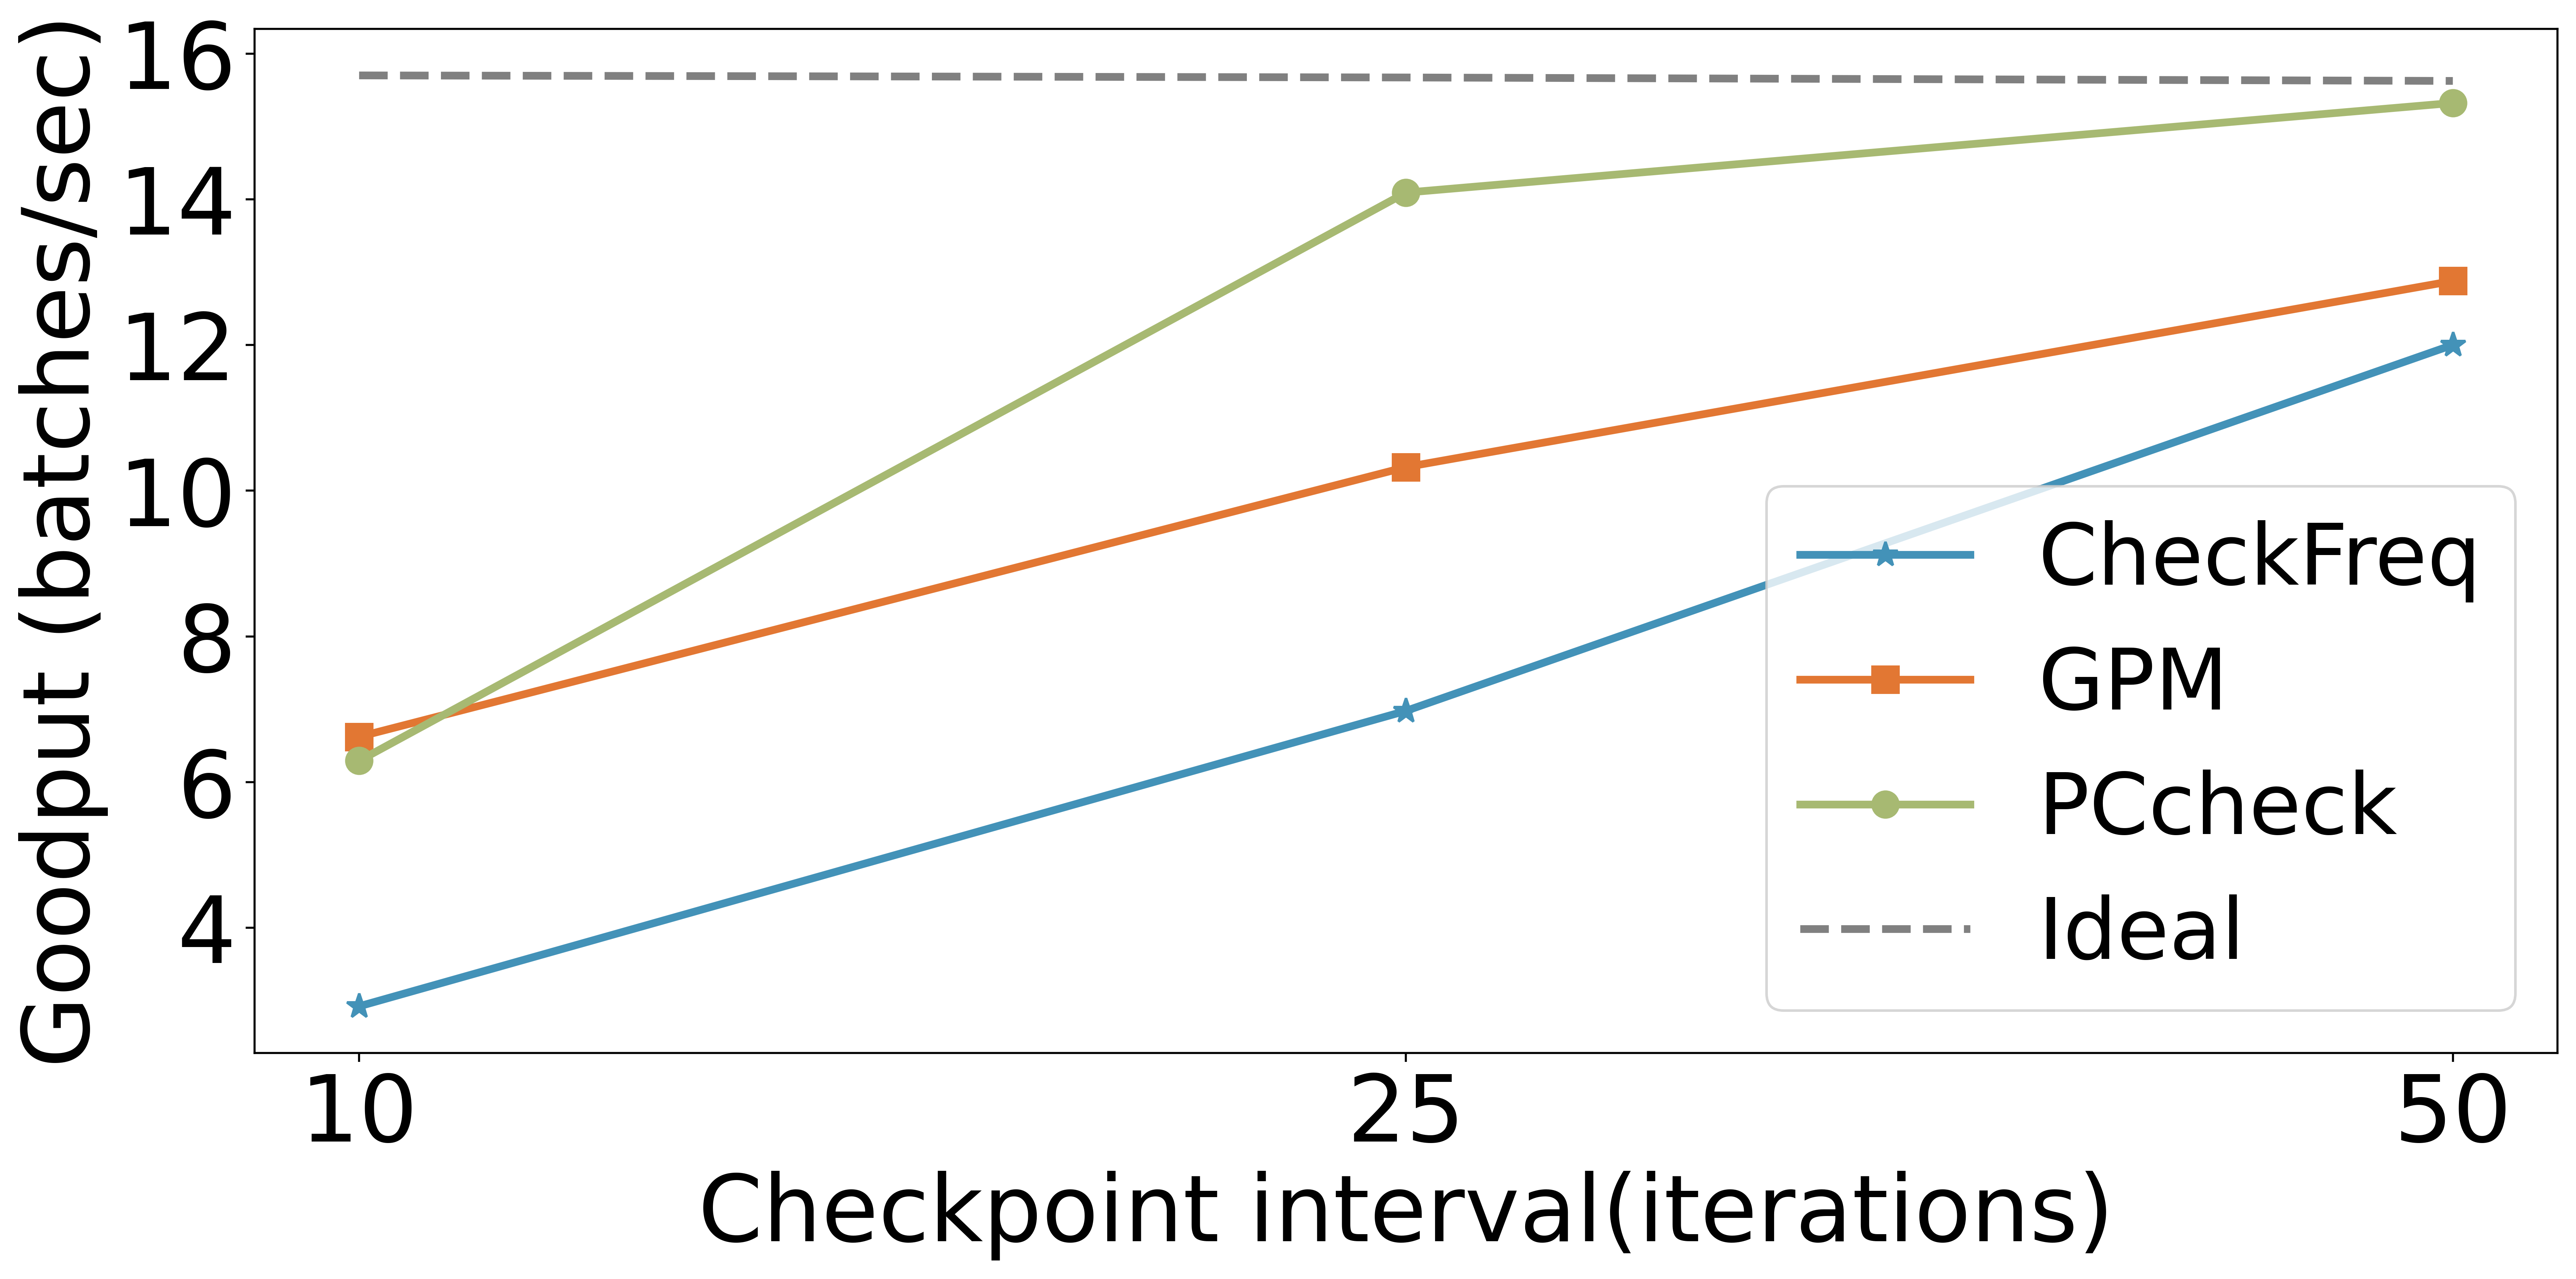

The data file committed next to this chart (first rows):
, 0, 10, 25, 50
CheckFreq, 15.69, 2.922, 6.977, 12
GPM, 15.7, 6.621, 10.32, 12.88
PCcheck, 15.72, 6.291, 14.09, 15.32
Ideal, 15.72, 15.7, 15.67, 15.62
